Run: headless pygame with SDL's dummy video driver; simulated clock (each Clock.tick advances the game by its frame time, no real sleeping); random seed 0; keys injected as events and as key.get_pressed() state; mouse plan: one left click at the window centre at the start of phase 2, then a move to the lower-right quarter at the start of phase 3.
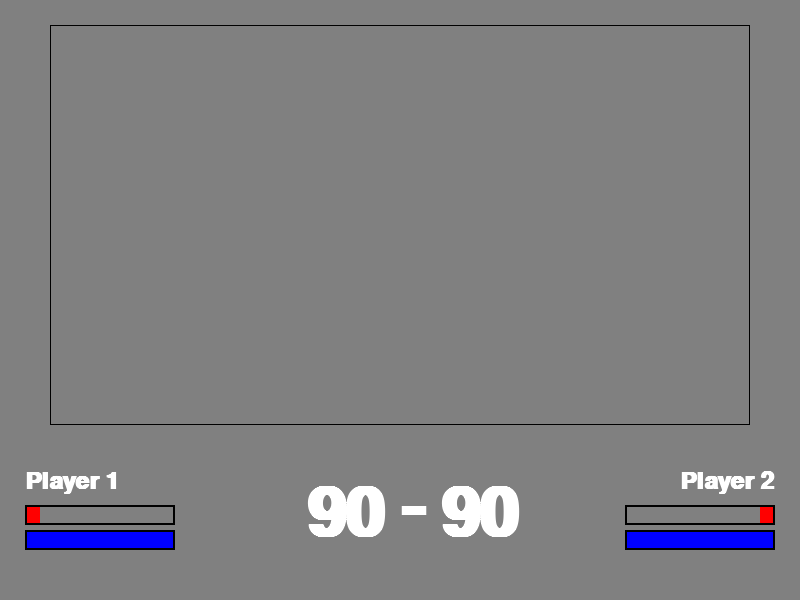
Frame 1 of 4 · flips 1–60 · no input
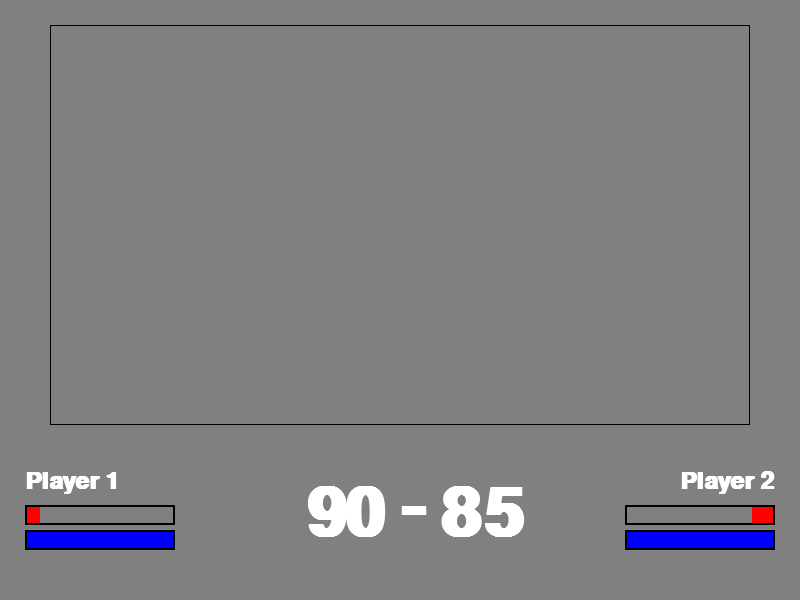
Frame 2 of 4 · flips 61–180 · clicked the window centre · tapped SPACE, RETURN · held RIGHT (→), D
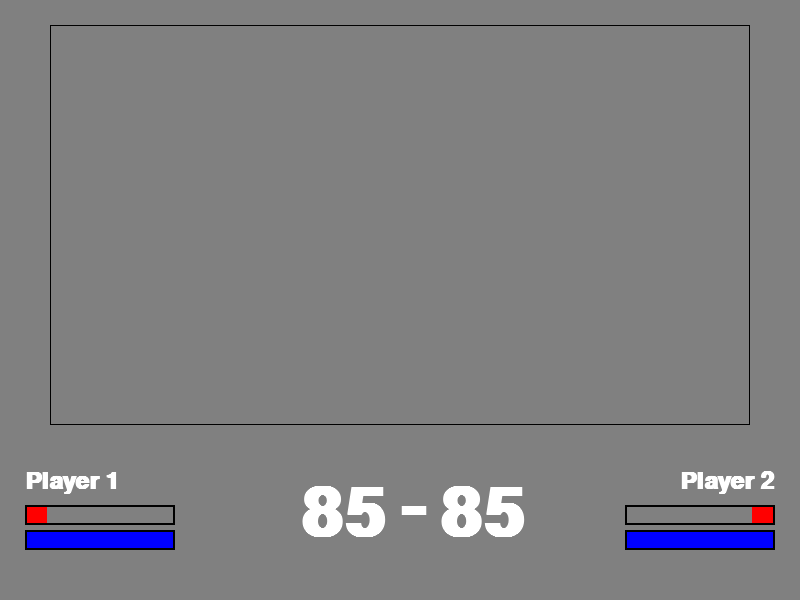
Frame 3 of 4 · flips 181–300 · moved the mouse to the lower-right quarter · held DOWN (↓), S
Frame 4 of 4 · flips 301–420 · held LEFT (←), A, UP (↑), W · screen same as frame 2, image omitted

The pygame program that drew these frames:

import pygame


#Functions


#Constants
done = False
windowWidth = 800
windowHeight = 600

#Colors
GREY = (128, 128, 128)
BLACK = (0, 0, 0)
WHITE = (255, 255, 255)
RED = (255, 0, 0)
GREEN = (0, 255, 0)
BLUE = (0, 0, 255)

# Keeping track of score
p1Score = 90
p2Score = 90

p1NameIndent = 25
p2NameIndent = windowWidth - 25

#Defining the variables that make up the main maze screen
mazeX = 50 # We want at least a little indent or border
mazeY = 25
mazeWidth = windowWidth - mazeX*2 # We want it to span most of the screen
mazeHeight = windowHeight - mazeY*8

eventFlag = False # This flag is just for debugging purposes

barWidth = 150
barHeight = 20



#Start the game setup
pygame.init()


#Keeping the mouse and its location
mouse = pygame.mouse.get_pos()

#Setting up the window
screen = pygame.display.set_mode((windowWidth,windowHeight))

#Main loop
while not done:
    for event in pygame.event.get():
        if event.type == pygame.QUIT:
            done = True
        elif event.type == pygame.KEYDOWN: # Any key pressed
            if event.key == pygame.K_ESCAPE: # Escape hotkey to quit the window
                done = True
            if event.key == pygame.K_w:
                p1Score += 5
            if event.key == pygame.K_e:
                p2Score += 5
            if event.key == pygame.K_s:
                p1Score -= 5
            if event.key == pygame.K_d:
                p2Score -= 5
            if event.key == pygame.K_i:
                print("The current mouse position is: ",mouse)
            if event.key == pygame.K_o:
                pass
            if event.key == pygame.K_j:
                pass
            if event.key == pygame.K_k:
                pass
    
    mouse = pygame.mouse.get_pos() #Update the position

    screen.fill(GREY) # This is the first line when drawing a new frame

    # Draw the score

    #Making the string for score
    p1ScoreText = str(p1Score)
    p2ScoreText = str(p2Score)
    
    #Setting up the text
    fontScore = pygame.font.SysFont('Calibri', 100, True, False)
    fontName = pygame.font.SysFont('Calibri', 35, True, False)
    # Player 1 Text
    textp1 = fontScore.render(p1ScoreText, True, WHITE)
    textp1Name = fontName.render("Player 1", True, WHITE)


    # Player 2 Text
    textp2 = fontScore.render(p2ScoreText, True, WHITE)
    textp2Name = fontName.render("Player 2", True, WHITE)



    #Misc Text
    text3 = fontScore.render("-",True,WHITE)
    
    



    #Visualing player 1
    screen.blit(textp1,[windowWidth/2 - textp1.get_width()-text3.get_width()/2, 0.8*windowHeight]) # This is the score on the left
    screen.blit(textp1Name,[p1NameIndent, 0.783*windowHeight]) # This is the name on the left
    #Health bars outline
    #Health bar
    pygame.draw.rect(screen, RED, [p1NameIndent, 0.8*windowHeight + textp1Name.get_height(), barWidth*((100-p1Score)/100), barHeight]) # Bar
    pygame.draw.rect(screen, BLACK, [p1NameIndent, 0.8*windowHeight + textp1Name.get_height(), barWidth, barHeight], 2) # Outline
    #Reload bars
    pygame.draw.rect(screen, BLUE, [p1NameIndent, 0.8*windowHeight + textp1Name.get_height() + 25, barWidth, barHeight]) # The 25 is to space from the health bar
    pygame.draw.rect(screen, BLACK, [p1NameIndent, 0.8*windowHeight + textp1Name.get_height() + 25, barWidth, barHeight], 2) # Outline
    #Visualising player 2
    screen.blit(textp2,[windowWidth/2 + text3.get_width()*1.5, 0.8*windowHeight]) # This is the score on the right
    screen.blit(textp2Name,[p2NameIndent - textp2Name.get_width(), 0.783*windowHeight]) # This is the name on the left
    #Health bars
    pygame.draw.rect(screen, RED, [p2NameIndent - barWidth, 0.8*windowHeight + textp2Name.get_height(), barWidth, barHeight])
    pygame.draw.rect(screen, GREY, [p2NameIndent - barWidth, 0.8*windowHeight + textp2Name.get_height(), barWidth*(1-(100-p2Score)/100), barHeight])
    pygame.draw.rect(screen, BLACK, [p2NameIndent - barWidth, 0.8*windowHeight + textp2Name.get_height(), barWidth, barHeight], 2)
    #Reload bars
    pygame.draw.rect(screen, BLUE, [p2NameIndent - barWidth, 0.8*windowHeight + textp2Name.get_height() + 25, barWidth, barHeight]) # The 25 is to space from the health bar
    pygame.draw.rect(screen, BLACK, [p2NameIndent - barWidth, 0.8*windowHeight + textp2Name.get_height() + 25, barWidth, barHeight], 2) # Outline

    # Misc text and other little pieces
    screen.blit(text3,[windowWidth/2,0.79*windowHeight])

    # Draw the border
    pygame.draw.rect(screen, BLACK, [mazeX, mazeY, mazeWidth,mazeHeight], 1) # The maze border

    pygame.display.flip()# Update the screen

pygame.quit()
